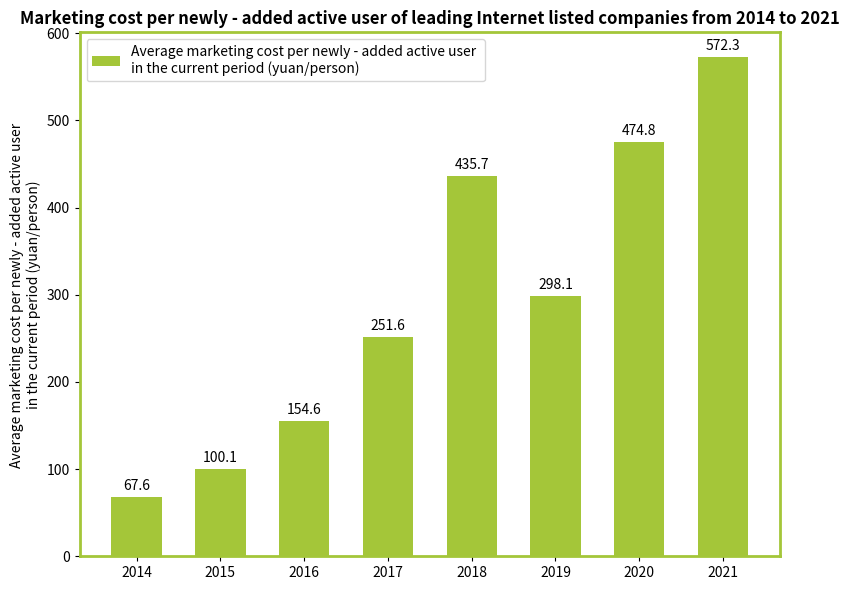

This chart was generated by the following Python code:
import matplotlib.pyplot as plt
import numpy as np

# Years
years = ["2014", "2015", "2016", "2017", "2018", "2019", "2020", "2021"]
# Marketing cost per newly - added active user in the current period (yuan/person), the data can be roughly the same
marketing_cost = [67.6, 100.1, 154.6, 251.6, 435.7, 298.1, 474.8, 572.3]

# Create a canvas and sub - plot
fig, ax = plt.subplots(figsize=(8, 6))

# Draw a bar chart
x = np.arange(len(years))
bar_width = 0.6
bars = ax.bar(x, marketing_cost, width=bar_width, color="#A4C639", label="Average marketing cost per newly - added active user \nin the current period (yuan/person)")

# Add data labels
for bar in bars:
    height = bar.get_height()
    ax.annotate(f'{height}',
                xy=(bar.get_x() + bar.get_width() / 2, height),
                xytext=(0, 3),  # Adjust the label position
                textcoords="offset points",
                ha='center', va='bottom')

# Simulate a green outer border
for spine in ax.spines.values():
    spine.set_color('#A4C639')
    spine.set_linewidth(2)

# Set x - axis ticks and labels
ax.set_xticks(x)
ax.set_xticklabels(years)
# Set y - axis label
ax.set_ylabel("Average marketing cost per newly - added active user \nin the current period (yuan/person)")
# Set the title
ax.set_title("Marketing cost per newly - added active user of leading Internet listed companies from 2014 to 2021", fontsize=12, fontweight="bold")

# Add a legend
ax.legend(loc='upper left')

plt.tight_layout()  # Automatically adjust the layout
plt.show()
